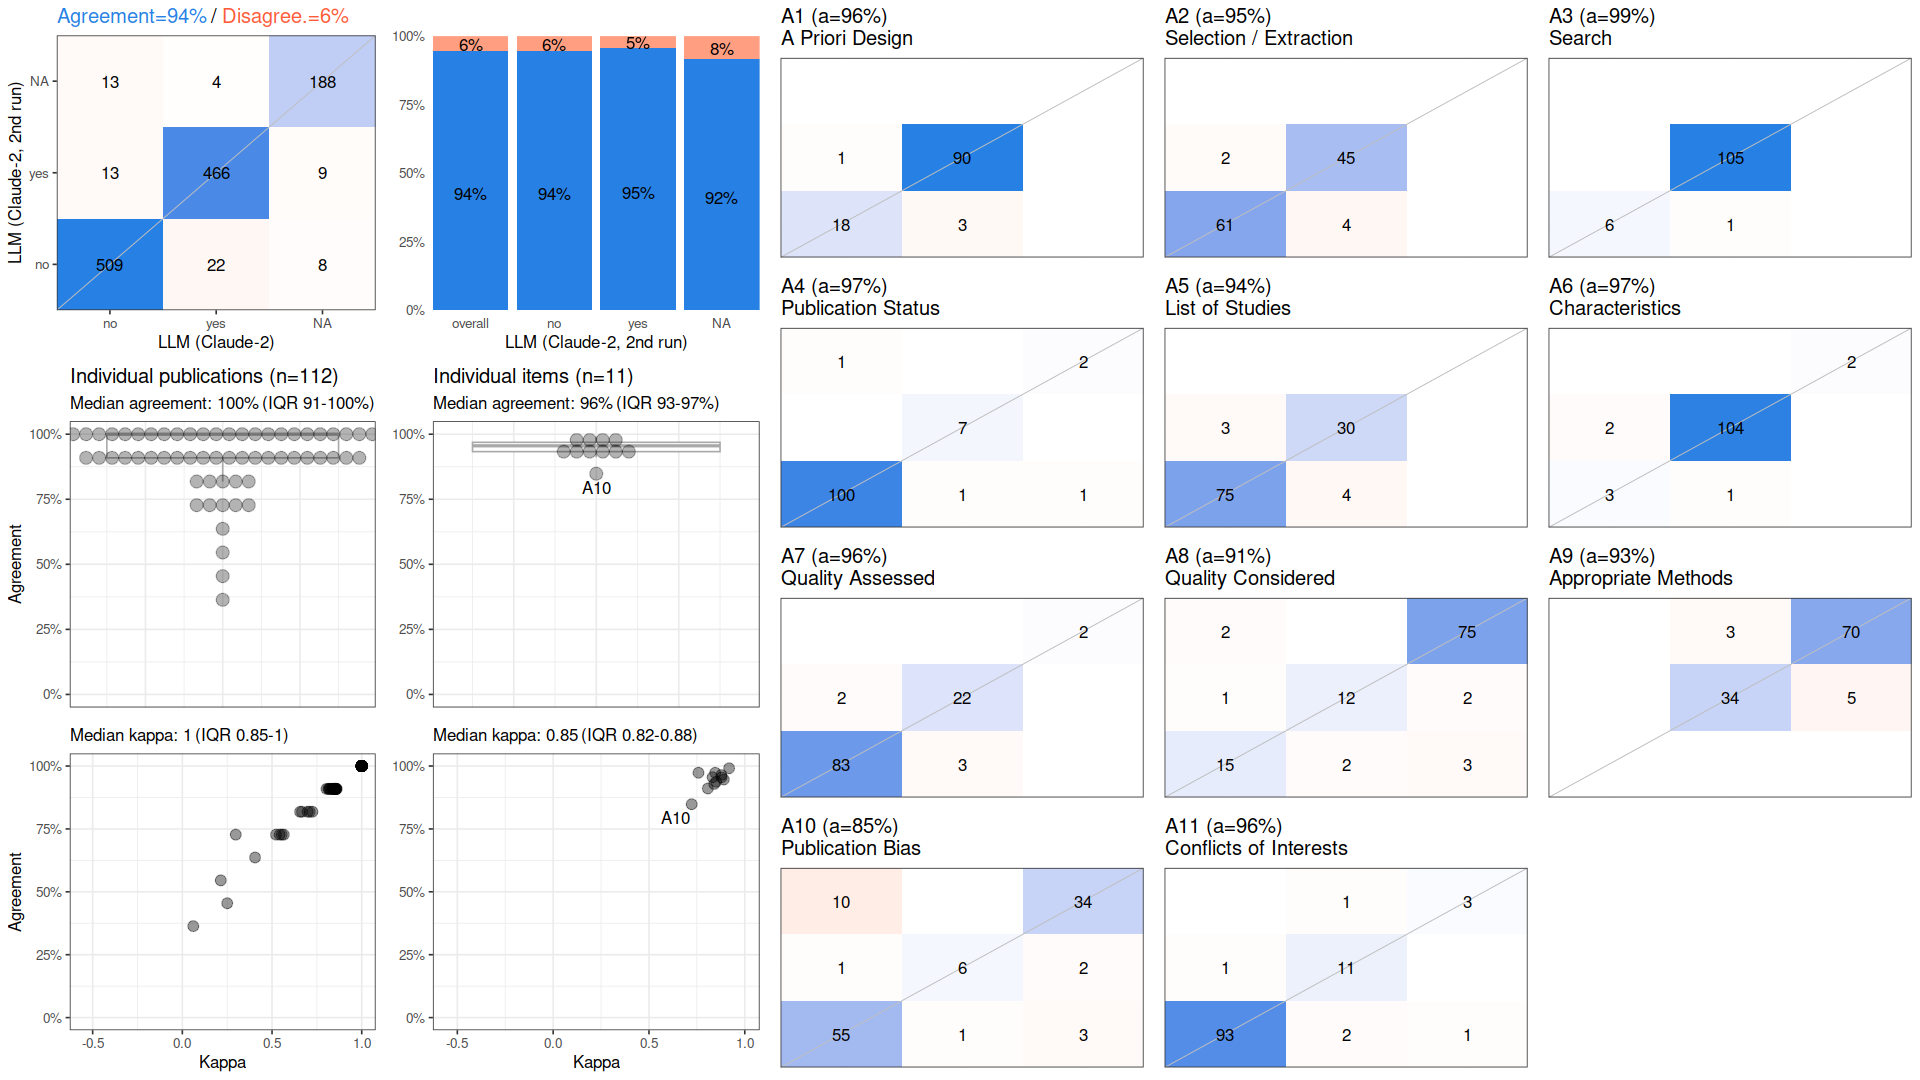

The data file committed next to this chart (first rows):
, cohen_kappa_w, cohen_kappa_w_ci_low, cohen_kappa_w_ci_high, agreement, agreement_ci_low, agreement_ci_high, deferring_fraction, deferring_fraction_ci_low, deferring_fraction_ci_high
combined, 0.9103, 0.8732, 0.9426, 0.944, 0.9213, 0.9643, 0, 0, 0
A1, 0.8783, NA, NA, 0.9643, NA, NA, 0, NA, NA
A2, 0.8907, NA, NA, 0.9464, NA, NA, 0, NA, NA
A3, 0.9184, NA, NA, 0.9911, NA, NA, 0, NA, NA
A4, 0.8457, NA, NA, 0.9732, NA, NA, 0, NA, NA
A5, 0.851, NA, NA, 0.9375, NA, NA, 0, NA, NA
A6, 0.7583, NA, NA, 0.9732, NA, NA, 0, NA, NA
A7, 0.879, NA, NA, 0.9554, NA, NA, 0, NA, NA
A8, 0.8074, NA, NA, 0.9107, NA, NA, 0, NA, NA
A9, 0.8407, NA, NA, 0.9286, NA, NA, 0, NA, NA
A10, 0.7229, NA, NA, 0.8482, NA, NA, 0, NA, NA
A11, 0.8321, NA, NA, 0.9554, NA, NA, 0, NA, NA
